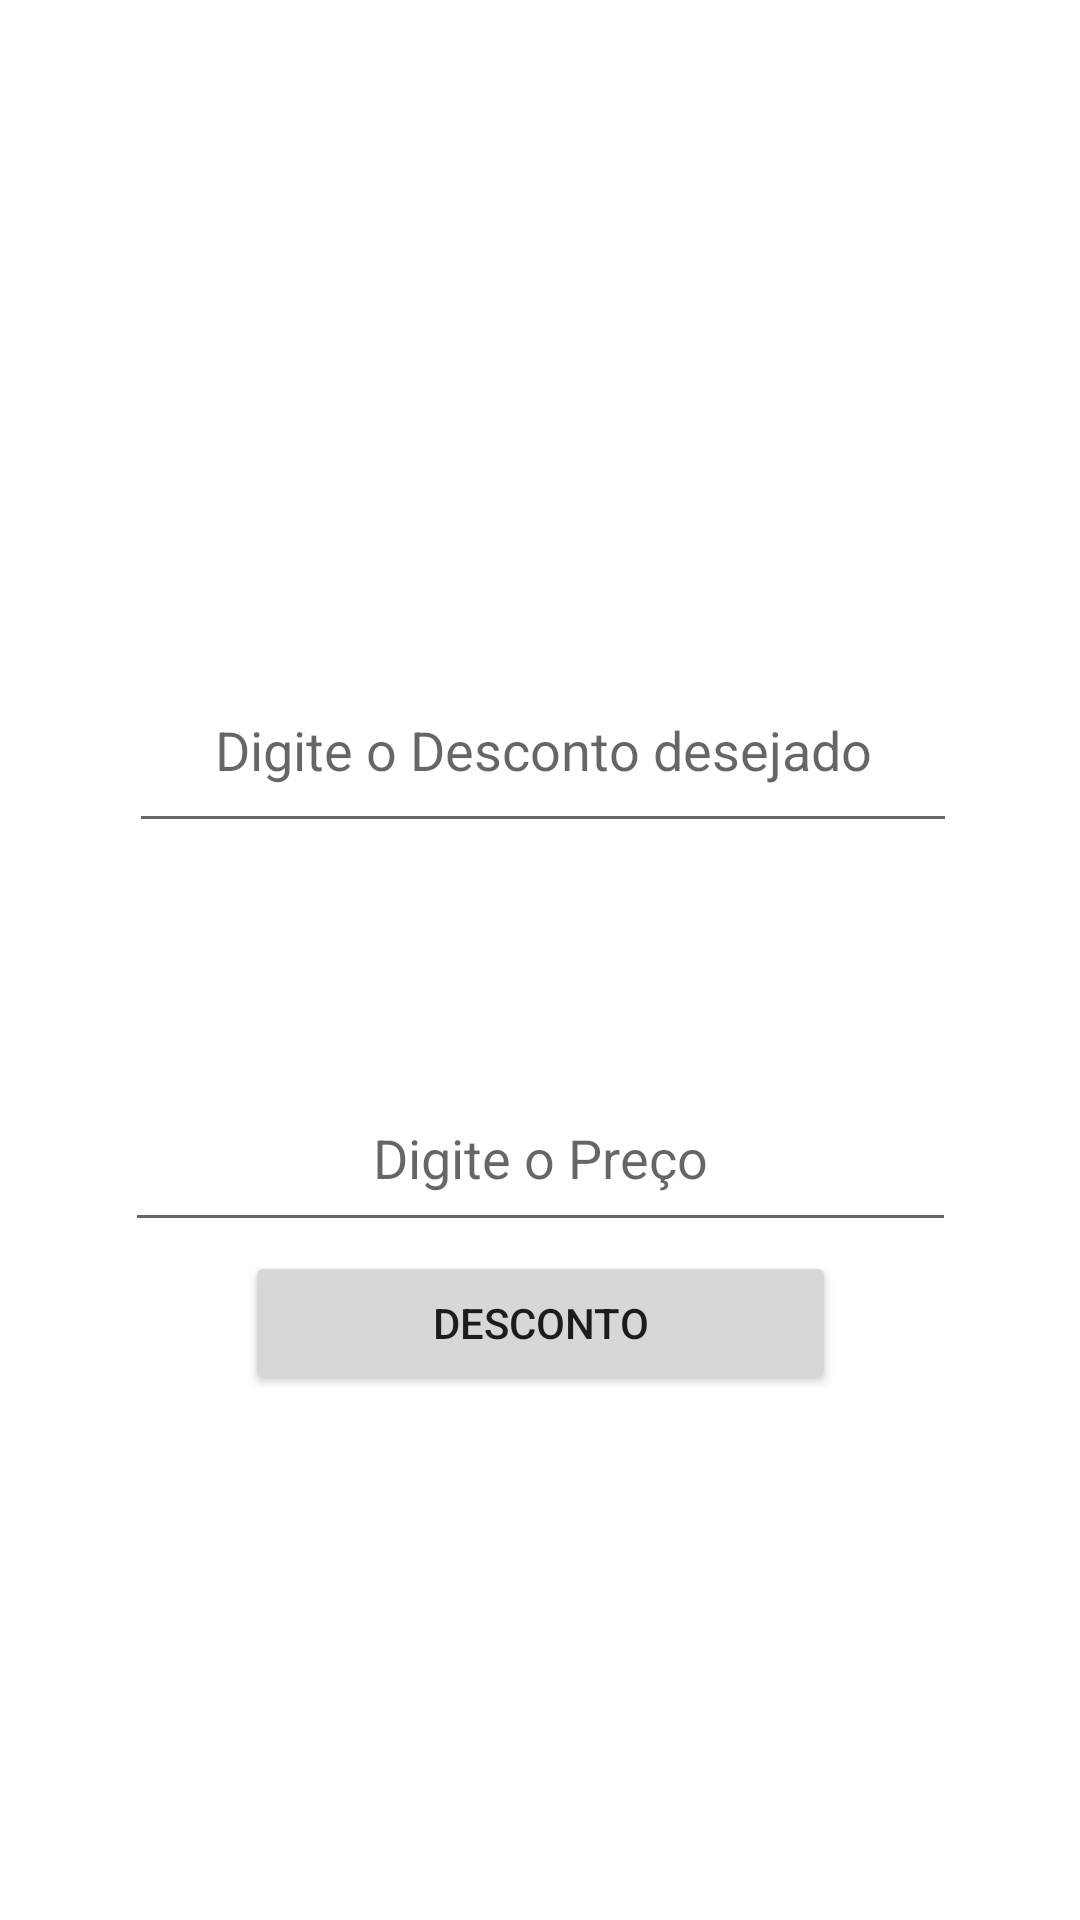

Android layout source for this screen:
<!-- AndroidManifest.xml: application theme Theme.AppDaNet -->
<!-- res/layout/activity_main.xml -->
<?xml version="1.0" encoding="utf-8"?>
<androidx.constraintlayout.widget.ConstraintLayout xmlns:android="http://schemas.android.com/apk/res/android"
    xmlns:app="http://schemas.android.com/apk/res-auto"
    xmlns:tools="http://schemas.android.com/tools"
    android:layout_width="match_parent"
    android:layout_height="match_parent"
    tools:context=".MainActivity"
    android:background="@drawable/fundo">

    <TextView
        android:id="@+id/txtdesconto"
        android:layout_width="214dp"
        android:layout_height="32dp"
        android:layout_marginStart="117dp"
        android:layout_marginTop="168dp"
        android:layout_marginEnd="117dp"
        android:text="@string/txtDesconto"
        android:textSize="16sp"
        android:textAlignment="center"
        android:textColor="@color/white"
        android:textStyle="bold"
        app:layout_constraintEnd_toEndOf="parent"
        app:layout_constraintHorizontal_bias="0.513"
        app:layout_constraintStart_toStartOf="parent"
        app:layout_constraintTop_toTopOf="parent" />

    <TextView
        android:id="@+id/txtpreco"
        android:layout_width="0dp"
        android:layout_height="22dp"
        android:layout_marginStart="117dp"
        android:layout_marginTop="36dp"
        android:layout_marginEnd="117dp"
        android:text="@string/txtPreço"
        android:textSize="16sp"
        android:textStyle="bold"
        android:textColor="@color/white"
        android:textAlignment="center"
        app:layout_constraintEnd_toEndOf="parent"
        app:layout_constraintHorizontal_bias="0.0"
        app:layout_constraintStart_toStartOf="parent"
        app:layout_constraintTop_toBottomOf="@+id/desconto" />

    <EditText
        android:id="@+id/desconto"
        android:layout_width="276dp"
        android:layout_height="65dp"
        android:layout_marginStart="132dp"
        android:layout_marginTop="16dp"
        android:layout_marginEnd="132dp"
        android:ems="10"
        android:textAlignment="center"
        android:hint="@string/txtDesconto"
        android:inputType="numberDecimal"
        app:layout_constraintEnd_toEndOf="parent"
        app:layout_constraintHorizontal_bias="0.496"
        app:layout_constraintStart_toStartOf="parent"
        app:layout_constraintTop_toBottomOf="@+id/txtdesconto" />

    <EditText
        android:id="@+id/preco"
        android:layout_width="277dp"
        android:layout_height="59dp"
        android:layout_marginStart="132dp"
        android:layout_marginTop="16dp"
        android:layout_marginEnd="132dp"
        android:ems="10"
        android:textAlignment="center"
        android:hint="@string/txtPreço"
        android:inputType="numberDecimal"
        app:layout_constraintEnd_toEndOf="parent"
        app:layout_constraintStart_toStartOf="parent"
        app:layout_constraintTop_toBottomOf="@+id/txtpreco" />

    <Button
        android:id="@+id/btnDesconto"
        android:layout_width="197dp"
        android:layout_height="wrap_content"
        android:layout_marginStart="164dp"
        android:layout_marginEnd="164dp"
        android:layout_marginBottom="175dp"
        android:text="@string/button"
        app:layout_constraintBottom_toBottomOf="parent"
        app:layout_constraintEnd_toEndOf="parent"
        app:layout_constraintStart_toStartOf="parent" />

</androidx.constraintlayout.widget.ConstraintLayout>
<!-- resources referenced by this layout -->
<resources>
  <color name="white">#FFFFFFFF</color>
  <string name="button">Desconto</string>
  <string name="txtDesconto">Digite o Desconto desejado</string>
  <style name="Theme.AppDaNet" parent="Theme.MaterialComponents.DayNight.DarkActionBar">
          
          <item name="colorPrimary">@color/purple_500</item>
          <item name="colorPrimaryVariant">@color/purple_700</item>
          <item name="colorOnPrimary">@color/white</item>
          
          <item name="colorSecondary">@color/teal_200</item>
          <item name="colorSecondaryVariant">@color/teal_700</item>
          <item name="colorOnSecondary">@color/black</item>
          
          <item name="android:statusBarColor" tools:targetApi="l">?attr/colorPrimaryVariant</item>
          
      </style>
  <color name="purple_500">#EBB9DF</color>
  <color name="purple_700">#D991BA</color>
  <color name="teal_200">#FF03DAC5</color>
  <color name="teal_700">#FF018786</color>
  <color name="black">#FF000000</color>
</resources>
